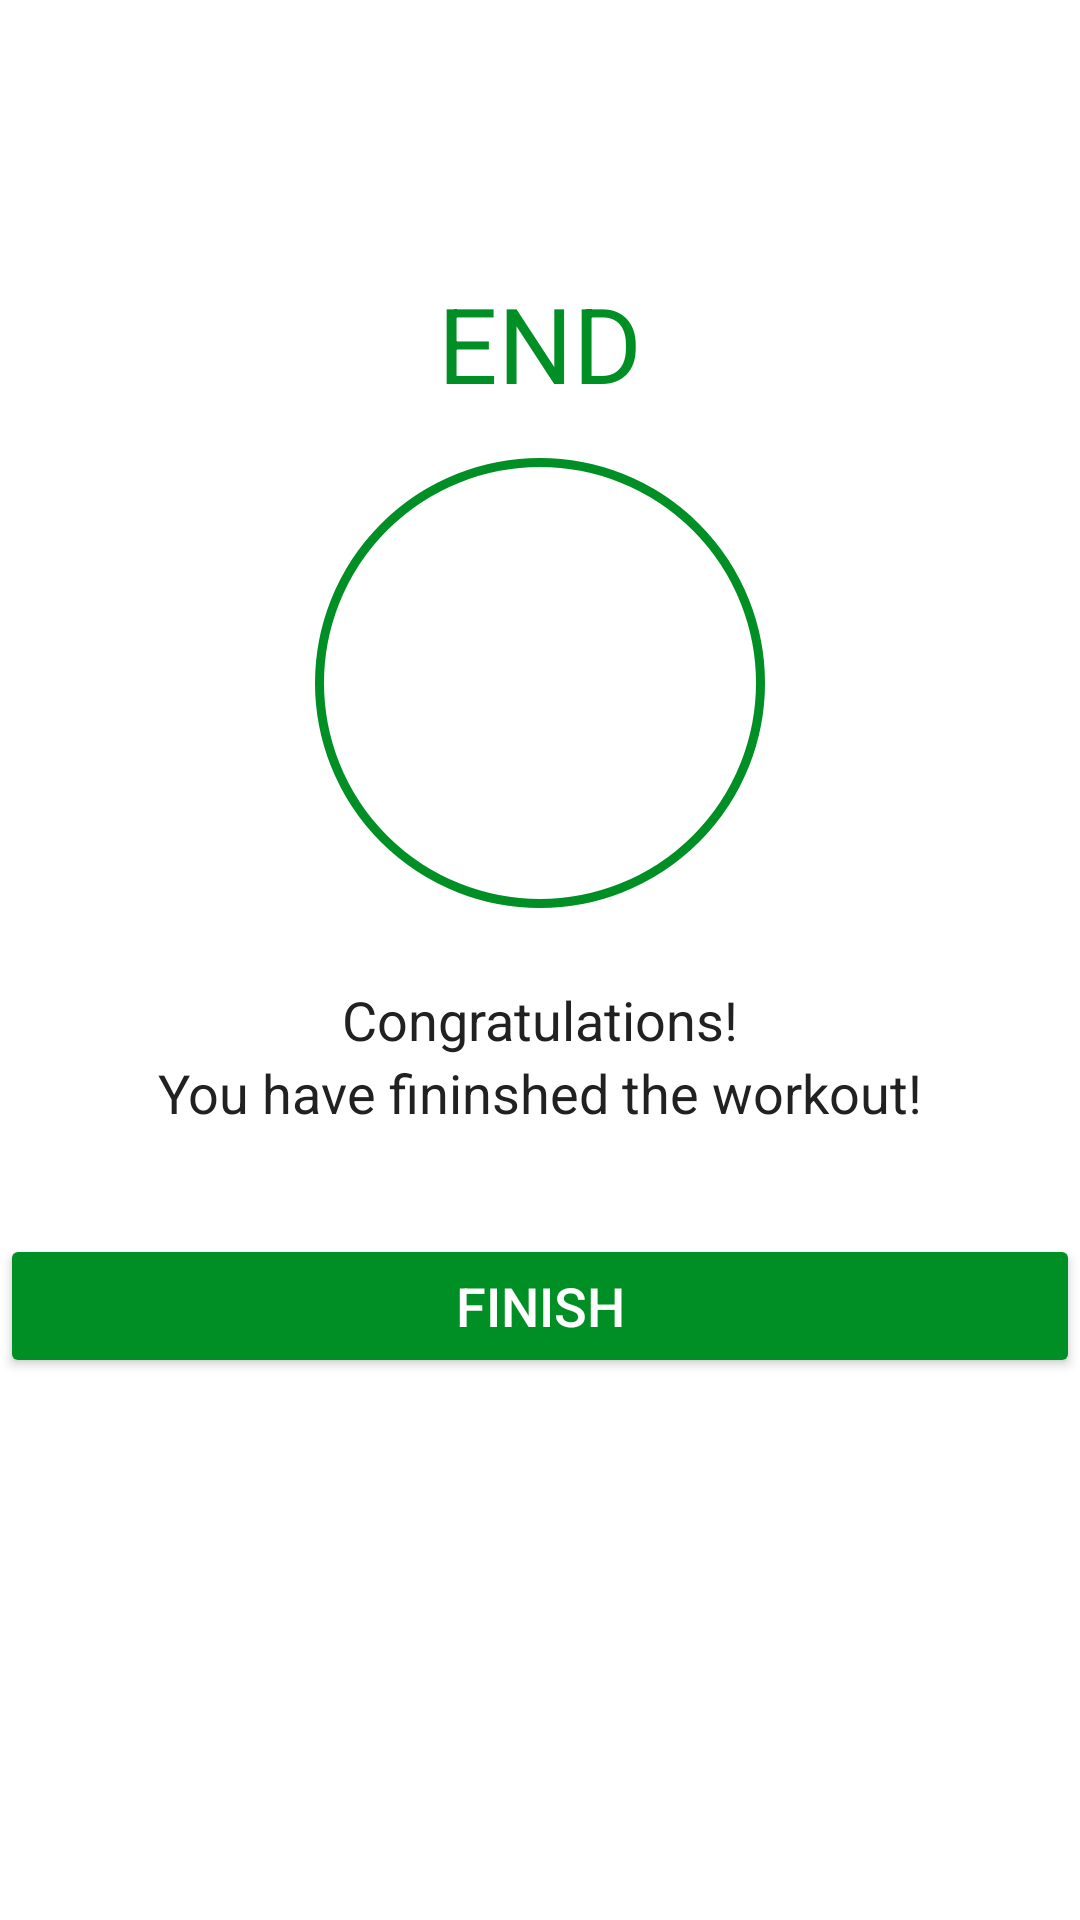

Layout XML and referenced resources for this Android screen:
<!-- AndroidManifest.xml: activity theme Theme.MaterialComponents.Light.NoActionBar -->
<!-- res/layout/activity_final.xml -->
<?xml version="1.0" encoding="utf-8"?>
<LinearLayout xmlns:android="http://schemas.android.com/apk/res/android"
    xmlns:tools="http://schemas.android.com/tools"
    android:layout_width="match_parent"
    android:layout_height="match_parent"
    tools:context=".FinalActivity"
    android:gravity="center_horizontal"
    android:orientation="vertical">

    <androidx.appcompat.widget.Toolbar
        android:id="@+id/toolbar_finish_activity"
        android:layout_width="match_parent"
        android:layout_height="?android:actionBarSize"
        android:background="#FFFFFF"/>

    <TextView
        android:id="@+id/tvEnd"
        android:layout_width="wrap_content"
        android:layout_height="wrap_content"
        android:layout_marginTop="35dp"
        android:text="END"
        android:textColor="@color/colorAccent"
        android:textSize="35sp"/>

    <LinearLayout
        android:layout_width="150dp"
        android:layout_height="150dp"
        android:layout_gravity="center"
        android:layout_marginTop="15dp"
        android:background="@drawable/item_circular_color_accent_border"
        android:gravity="center">
        <ImageView
            android:layout_width="50dp"
            android:layout_height="50dp"
            android:contentDescription="@string/image"
            android:src="@drawable/ic_action_done"/>
    </LinearLayout>

    <TextView
        android:layout_width="wrap_content"
        android:layout_height="wrap_content"
        android:layout_marginTop="25dp"
        android:text="Congratulations!"
        android:textColor="#212121"
        android:textSize="18sp"/>

    <TextView
        android:layout_width="wrap_content"
        android:layout_height="wrap_content"
        android:text="You have fininshed the workout!"
        android:textColor="#212121"
        android:textSize="18sp"/>
    
    <Button
        android:id="@+id/btnFinish"
        android:layout_width="match_parent"
        android:layout_height="wrap_content"
        android:layout_gravity="bottom"
        android:layout_marginTop="35dp"
        android:backgroundTint="@color/colorAccent"
        android:text="FINISH"
        android:textColor="#FFFFFF"
        android:textSize="18sp"/>

</LinearLayout>
<!-- resources referenced by this layout -->
<resources>
  <color name="colorAccent">#008F24</color>
  <!-- drawable item_circular_color_accent_border (drawable) -->
  <?xml version="1.0" encoding="utf-8"?>
  <shape xmlns:android="http://schemas.android.com/apk/res/android"
      android:shape="oval">
      <stroke android:width="5dp" android:color="@color/colorAccent"/>
      <solid android:color="@color/white"/>
      <stroke android:width="3dp" android:color="@color/colorAccent"/>
  
  </shape>
  <string name="image">image</string>
  <color name="white">#FFFFFFFF</color>
</resources>
